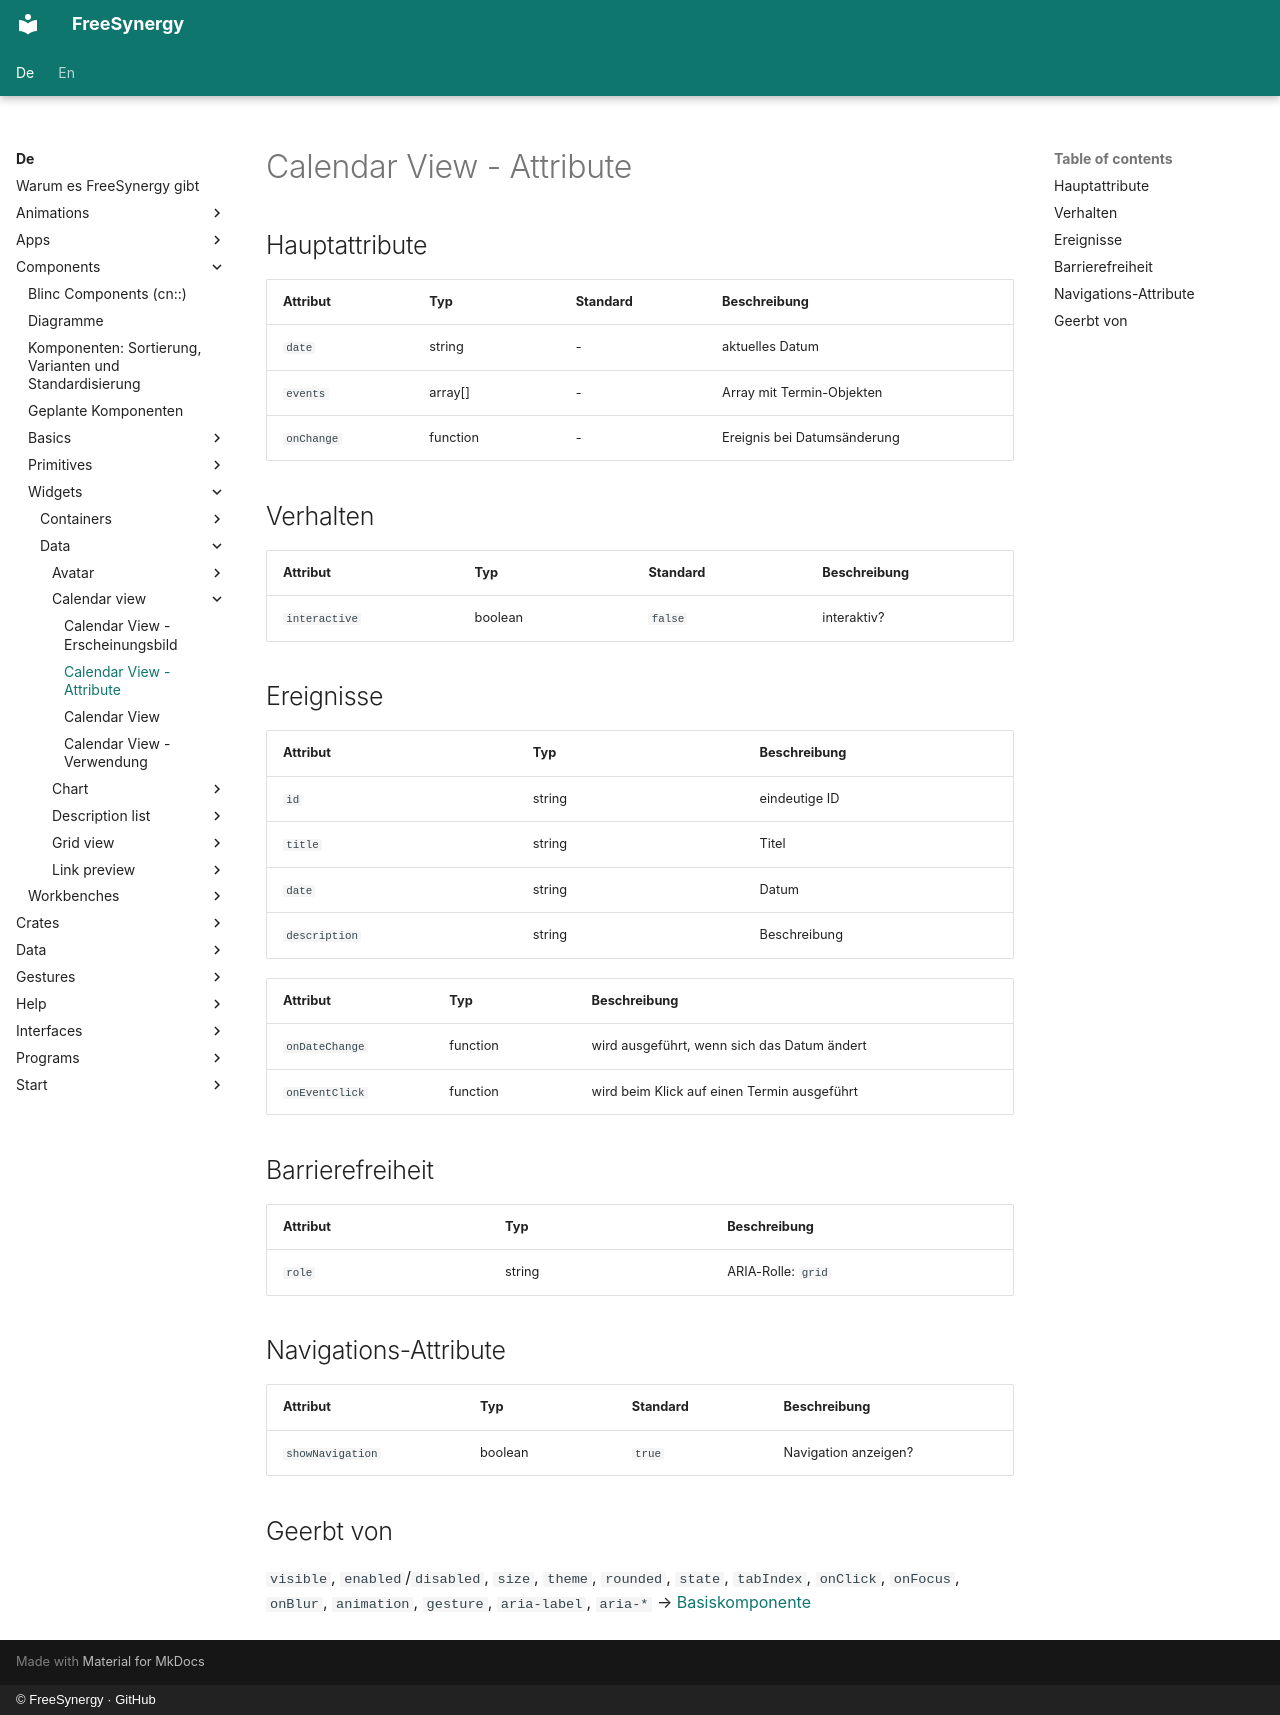

repository: FreeSynergy/fs-documentation · page: de/components/widgets/data/calendar-view/attributes/index.html · generator: mkdocs · copyright: © FreeSynergy · GitHub

# Calendar View - Attribute

## Hauptattribute

| Attribut | Typ | Standard | Beschreibung |
|----------|-----|----------|--------------|
| `date` | string | - | aktuelles Datum |
| `events` | array[] | - | Array mit Termin-Objekten |
| `onChange` | function | - | Ereignis bei Datumsänderung |

## Verhalten

| Attribut | Typ | Standard | Beschreibung |
|---|---|---|---|
| `interactive` | boolean | `false` | interaktiv? |

## Ereignisse
| Attribut | Typ | Beschreibung |
|----------|-----|--------------|
| `id` | string | eindeutige ID |
| `title` | string | Titel |
| `date` | string | Datum |
| `description` | string | Beschreibung |

| Attribut | Typ | Beschreibung |
|----------|-----|--------------|
| `onDateChange` | function | wird ausgeführt, wenn sich das Datum ändert |
| `onEventClick` | function | wird beim Klick auf einen Termin ausgeführt |

## Barrierefreiheit

| Attribut | Typ | Beschreibung |
|----------|-----|--------------|
| `role` | string | ARIA-Rolle: `grid` |

## Navigations-Attribute

| Attribut | Typ | Standard | Beschreibung |
|---|---|---|---|
| `showNavigation` | boolean | `true` | Navigation anzeigen? |

## Geerbt von

`visible`, `enabled`/`disabled`, `size`, `theme`, `rounded`, `state`,
`tabIndex`, `onClick`, `onFocus`, `onBlur`, `animation`, `gesture`,
`aria-label`, `aria-*` → [Basiskomponente](../../../primitives/basics/base.md)
